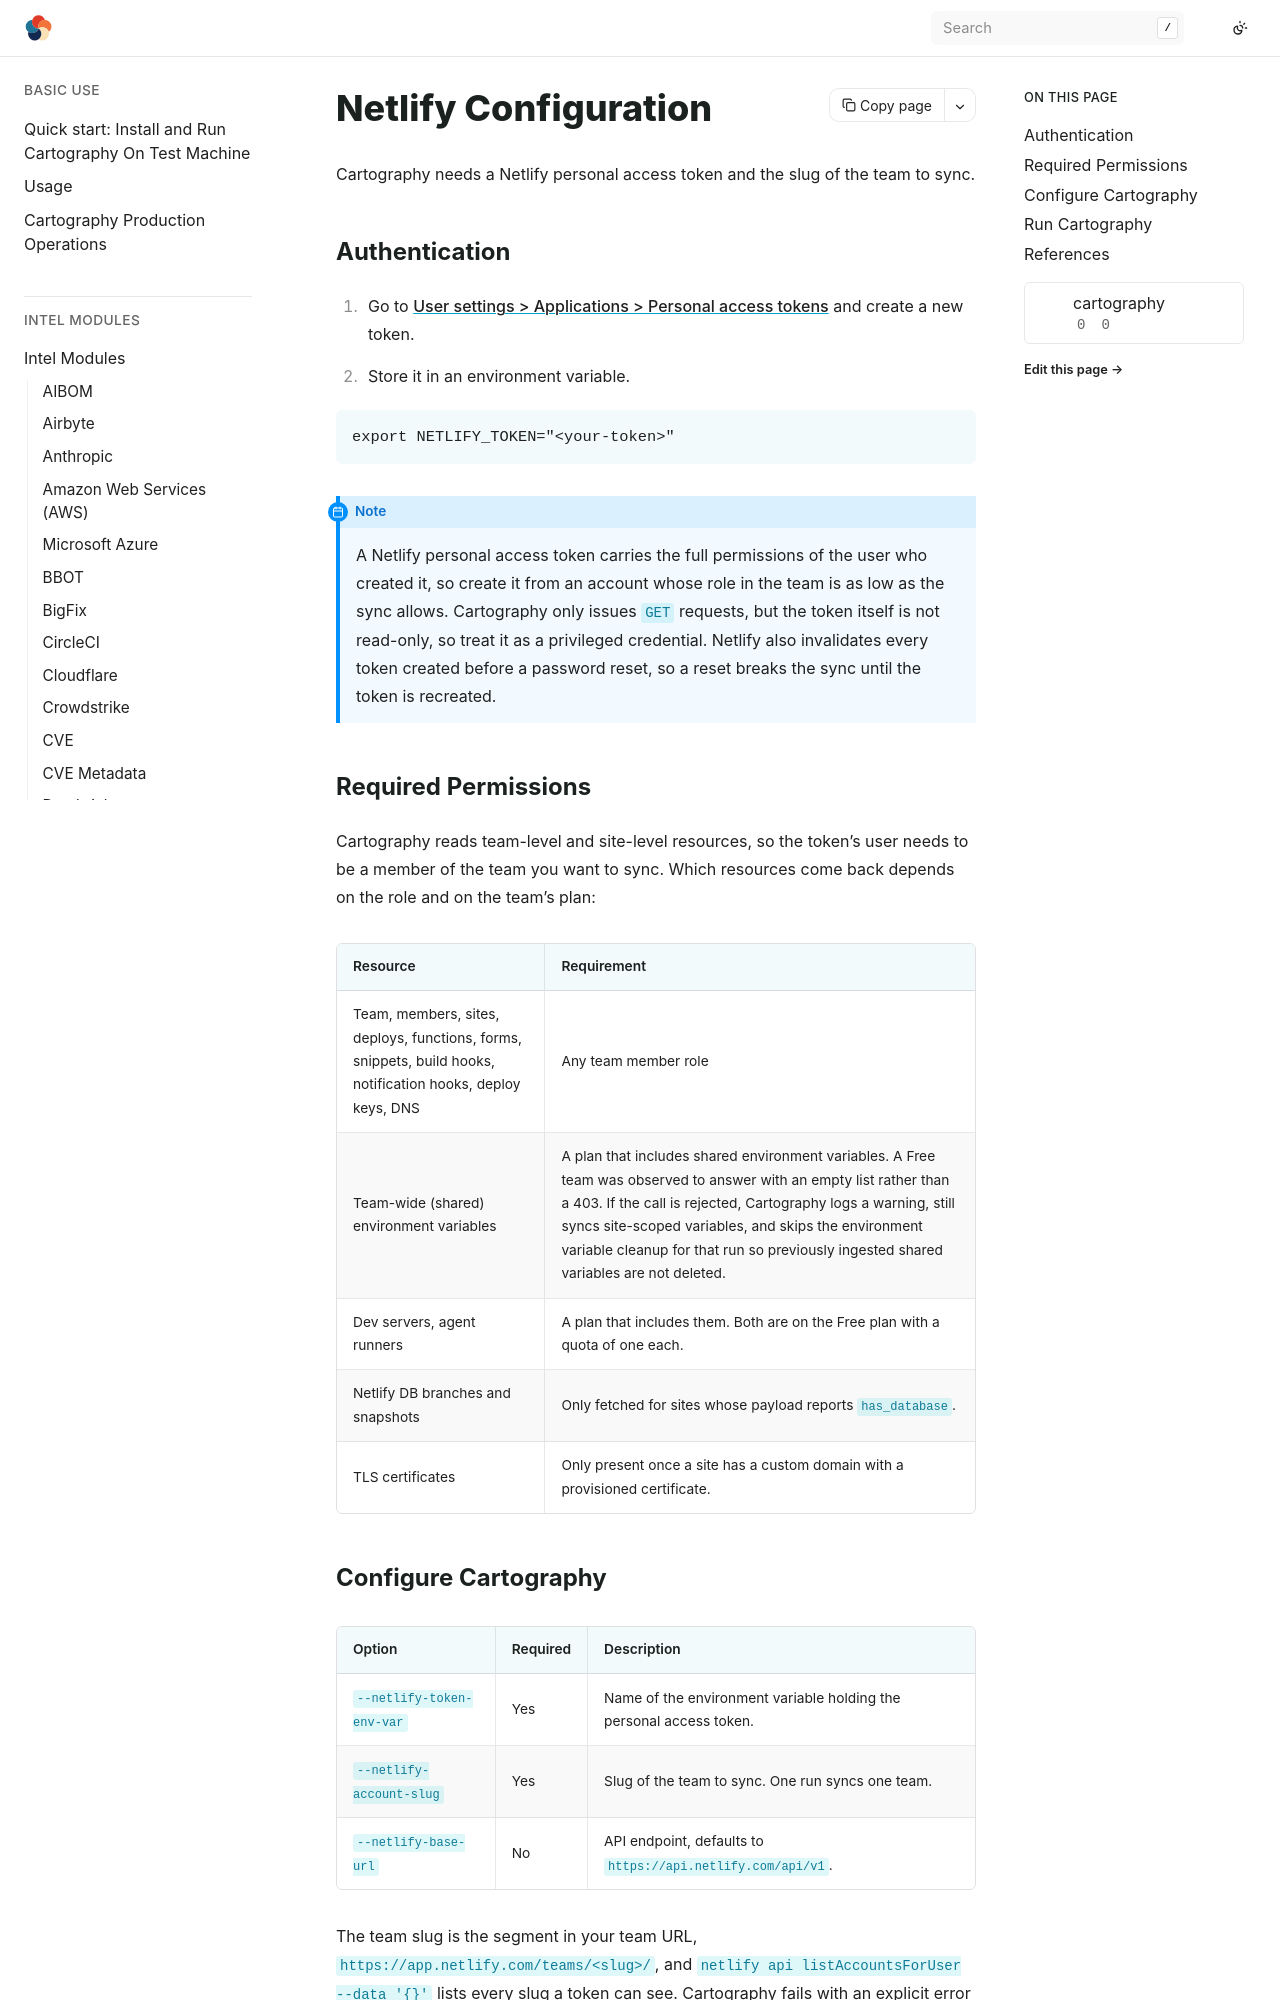

repository: hark-soc/cartography · page: modules/netlify/config.html · generator: sphinx

# Netlify Configuration

Cartography needs a Netlify personal access token and the slug of the team to sync.

## Authentication

1. Go to [User settings > Applications > Personal access tokens](https://app.netlify.com/user/applications#personal-access-tokens)
   and create a new token.
1. Store it in an environment variable.

```bash
export NETLIFY_TOKEN="<your-token>"
```

```{note}
A Netlify personal access token carries the full permissions of the user who created it, so
create it from an account whose role in the team is as low as the sync allows. Cartography only
issues `GET` requests, but the token itself is not read-only, so treat it as a privileged
credential. Netlify also invalidates every token created before a password reset, so a reset
breaks the sync until the token is recreated.
```

## Required Permissions

Cartography reads team-level and site-level resources, so the token's user needs to be a member
of the team you want to sync. Which resources come back depends on the role and on the team's
plan:

| Resource | Requirement |
|---|---|
| Team, members, sites, deploys, functions, forms, snippets, build hooks, notification hooks, deploy keys, DNS | Any team member role |
| Team-wide (shared) environment variables | A plan that includes shared environment variables. A Free team was observed to answer with an empty list rather than a 403. If the call is rejected, Cartography logs a warning, still syncs site-scoped variables, and skips the environment variable cleanup for that run so previously ingested shared variables are not deleted. |
| Dev servers, agent runners | A plan that includes them. Both are on the Free plan with a quota of one each. |
| Netlify DB branches and snapshots | Only fetched for sites whose payload reports `has_database`. |
| TLS certificates | Only present once a site has a custom domain with a provisioned certificate. |
